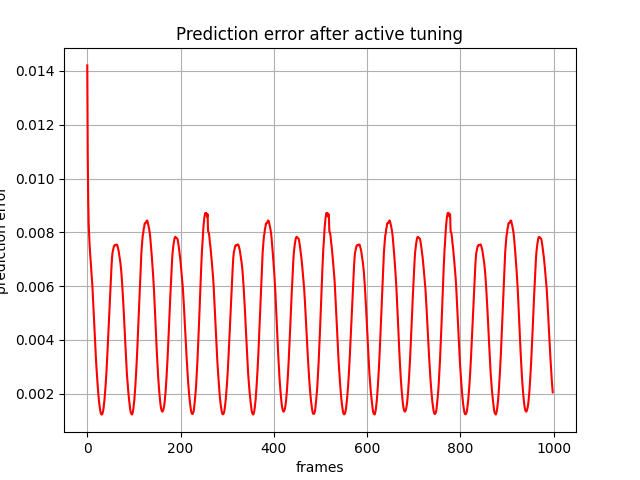

The file beside this chart, header and first rows:
, 0
0, 0.0142
1, 0.01087
2, 0.009217
3, 0.008317
4, 0.007885
5, 0.007533
6, 0.007245
7, 0.006998
8, 0.006752
9, 0.006534
10, 0.006293
11, 0.005997
12, 0.005634
13, 0.005244
14, 0.004884
15, 0.004524
16, 0.00416
17, 0.003807
18, 0.003468
19, 0.003156
20, 0.002885
21, 0.002635
22, 0.002382
23, 0.00214
24, 0.001929
25, 0.001753
26, 0.001594
27, 0.001462
28, 0.001354
29, 0.001273
30, 0.001234
31, 0.001226
32, 0.001241
33, 0.001284
34, 0.001362
35, 0.001475
36, 0.001623
37, 0.001796
38, 0.002002
39, 0.002236
40, 0.002477
41, 0.002763
42, 0.003084
43, 0.003432
44, 0.003808
45, 0.004155
46, 0.004501
47, 0.004922
48, 0.005341
49, 0.005711
50, 0.00608
51, 0.006423
52, 0.006744
53, 0.00703
54, 0.007225
55, 0.007313
56, 0.007404
57, 0.007478
58, 0.007507
59, 0.007529
... 939 more rows
